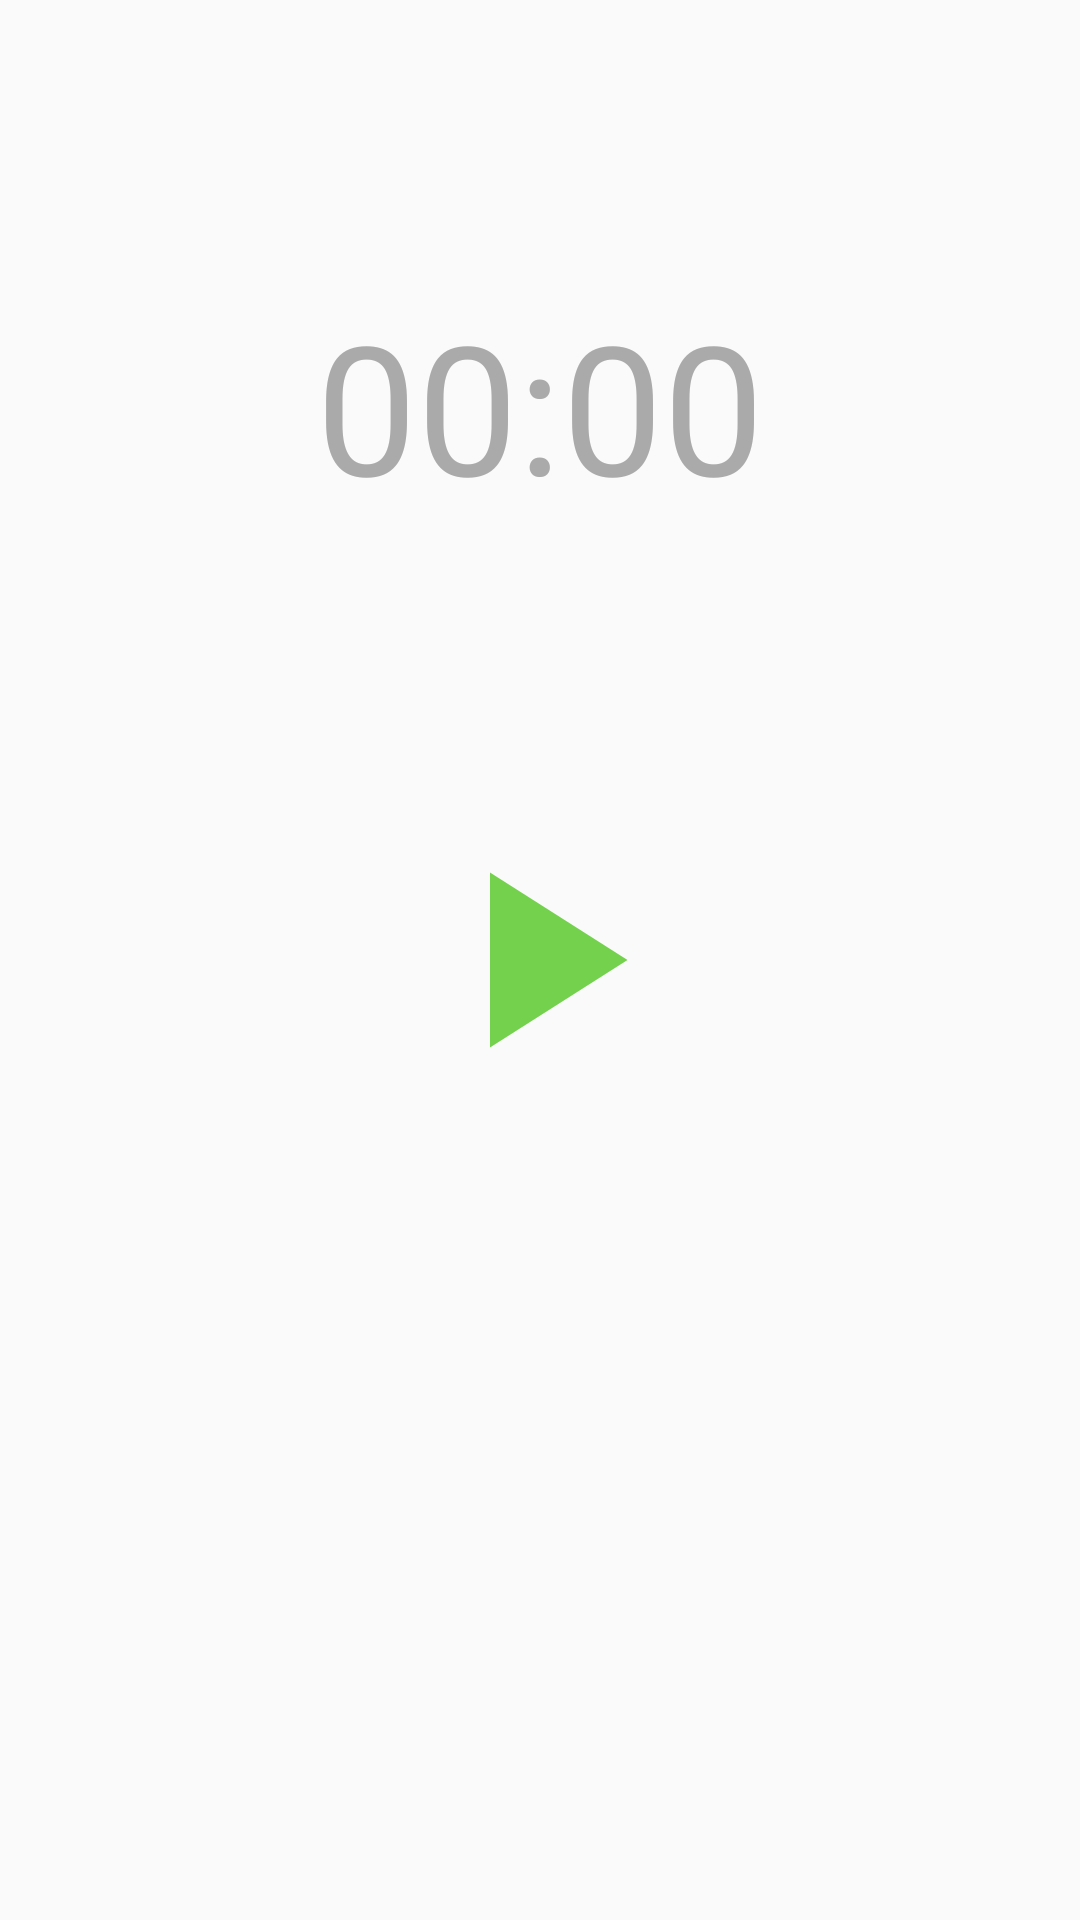

This screen was rendered from an Android layout file. Write that file and the resources it references.
<!-- AndroidManifest.xml: application theme AppTheme -->
<!-- res/layout/activity_audio_recording.xml -->
<?xml version="1.0" encoding="utf-8"?>
<androidx.constraintlayout.widget.ConstraintLayout xmlns:android="http://schemas.android.com/apk/res/android"
    xmlns:app="http://schemas.android.com/apk/res-auto"
    xmlns:tools="http://schemas.android.com/tools"
    android:id="@+id/parent_recorder_activity"
    android:layout_width="match_parent"
    android:layout_height="match_parent"
    tools:context=".view.activity.AudioRecordingActivity">

    <Chronometer
        android:id="@+id/chronometerTimer"
        android:layout_width="wrap_content"
        android:layout_height="wrap_content"
        android:layout_gravity="center_horizontal"
        android:layout_marginStart="8dp"
        android:layout_marginTop="8dp"
        android:layout_marginEnd="8dp"
        android:layout_marginBottom="8dp"
        android:textColor="@android:color/darker_gray"
        android:textSize="60sp"
        app:layout_constraintBottom_toTopOf="@+id/imageView2"
        app:layout_constraintEnd_toEndOf="parent"
        app:layout_constraintStart_toStartOf="parent"
        app:layout_constraintTop_toTopOf="parent" />


    <ImageView
        android:id="@+id/imageView2"
        android:layout_width="100dp"
        android:layout_height="100dp"
        android:layout_marginStart="8dp"
        android:layout_marginTop="8dp"
        android:layout_marginEnd="8dp"
        android:layout_marginBottom="8dp"
        android:src="@drawable/ic_play_arrow_accent_24dp"
        android:transitionName="@string/record_fab_transition"
        android:contentDescription="@string/play_button"
        app:layout_constraintBottom_toBottomOf="parent"
        app:layout_constraintEnd_toEndOf="parent"
        app:layout_constraintStart_toStartOf="parent"
        app:layout_constraintTop_toTopOf="parent" />

</androidx.constraintlayout.widget.ConstraintLayout>
<!-- resources referenced by this layout -->
<resources>
  <!-- drawable ic_play_arrow_accent_24dp (drawable) -->
  <vector android:height="24dp" android:tint="#74D14D"
      android:viewportHeight="24.0" android:viewportWidth="24.0"
      android:width="24dp" xmlns:android="http://schemas.android.com/apk/res/android">
      <path android:fillColor="#FF000000" android:pathData="M8,5v14l11,-7z"/>
  </vector>
  <string name="play_button">Play Button</string>
  <string name="record_fab_transition">recordFabTransition</string>
  <style name="AppTheme" parent="Theme.AppCompat.Light.NoActionBar">
          
          <item name="android:windowActivityTransitions">true</item>
          
          
          <item name="colorPrimary">@color/colorPrimary</item>
          <item name="colorPrimaryDark">@color/colorPrimaryDark</item>
          <item name="colorAccent">@color/colorAccent</item>
      </style>
  <color name="colorPrimary">#74d14d</color>
  <color name="colorPrimaryDark">#38781d</color>
  <color name="colorAccent">#CCFF90</color>
</resources>
